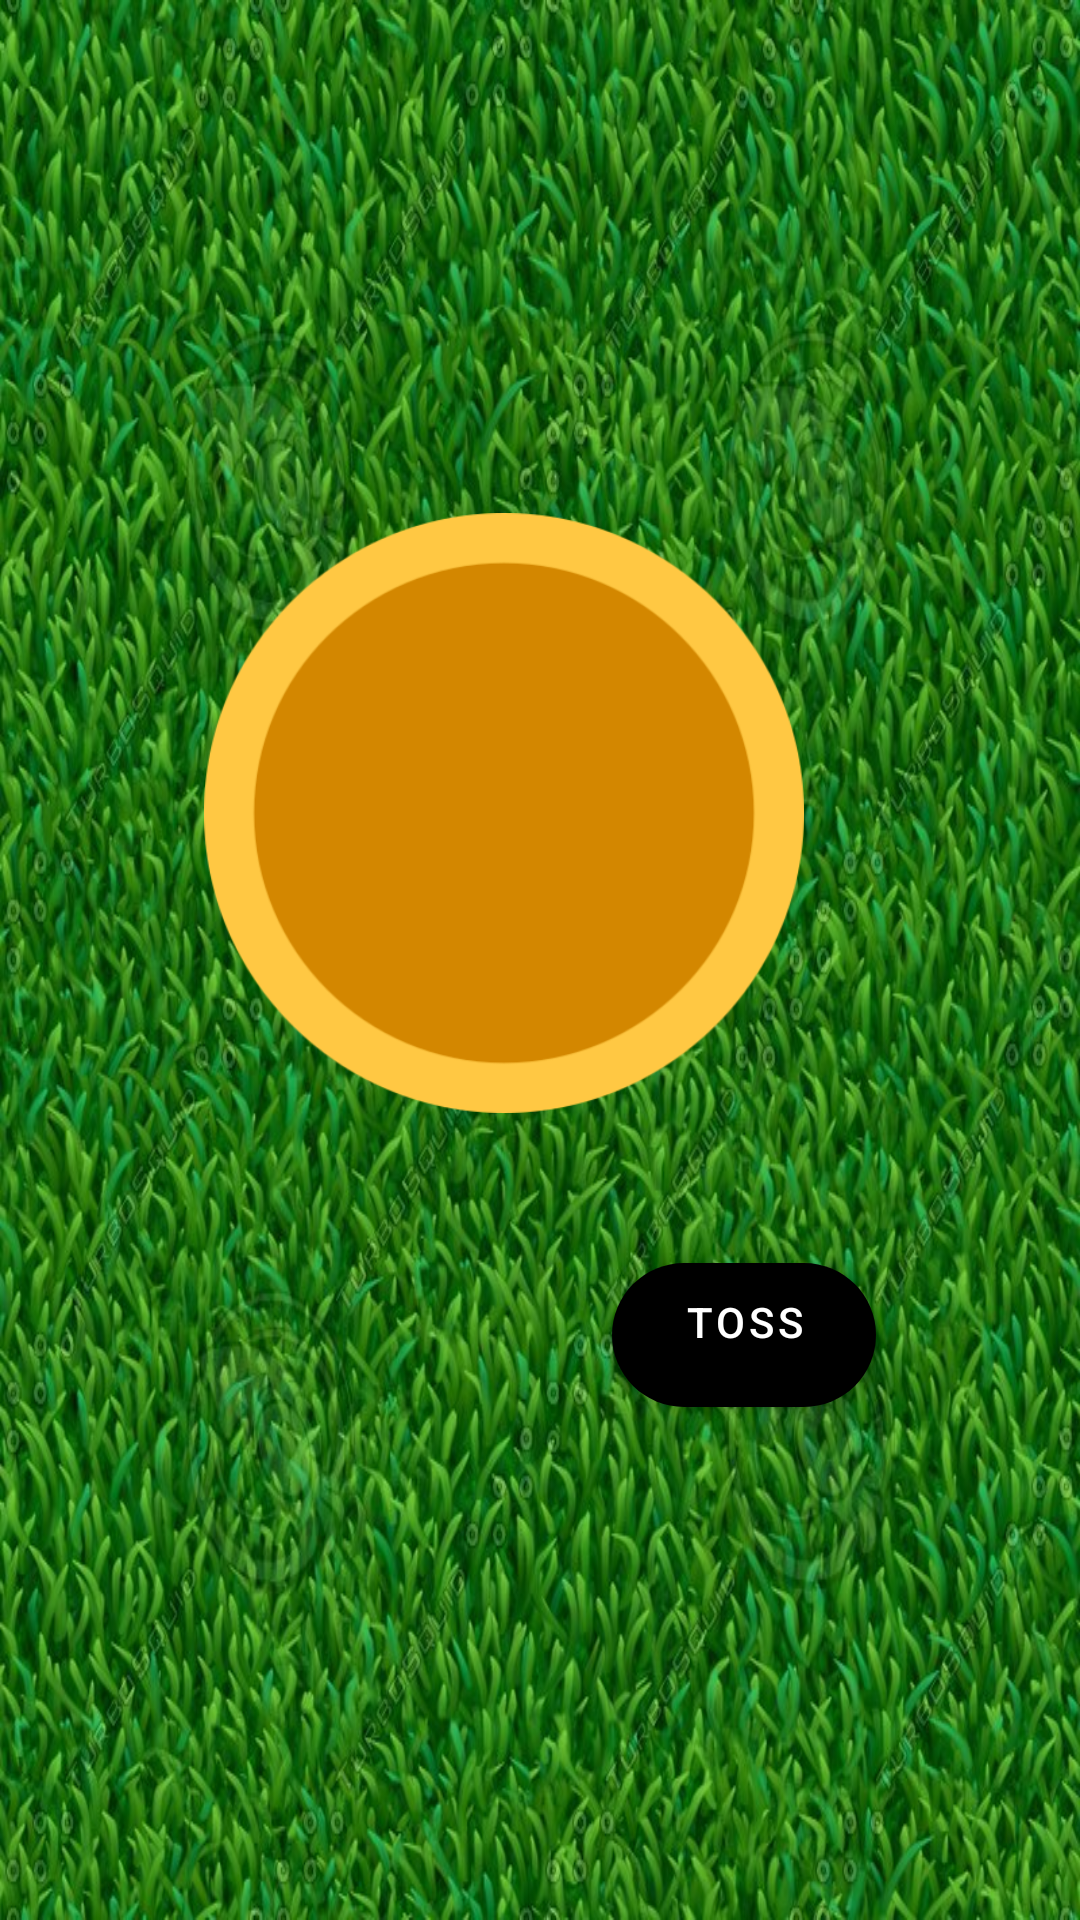

Layout XML and referenced resources for this Android screen:
<!-- AndroidManifest.xml: application theme Theme.Random_TDN -->
<!-- res/layout/fragment_layout.xml -->
<?xml version="1.0" encoding="utf-8"?>
<RelativeLayout
    xmlns:android="http://schemas.android.com/apk/res/android"
    android:layout_width="match_parent"
    android:gravity="center"
    android:background="@drawable/grass"
    android:layout_height="match_parent">
    <ImageView
        android:layout_width="200dp"
        android:layout_height="200dp"
        android:src="@drawable/toss_"
        android:id="@+id/coin_img"
        android:contentDescription="TODO" />
    <Button
        android:layout_width="wrap_content"
        android:layout_height="wrap_content"
        android:textColor="@color/white"
        android:text="toss"
        android:background="@drawable/btn"
android:gravity="center_horizontal"
        android:layout_centerHorizontal="true"
        android:layout_marginTop="50dp"
        android:layout_below="@+id/coin_img"

        android:id="@+id/coin_btn"/>
</RelativeLayout>
<!-- resources referenced by this layout -->
<resources>
  <!-- drawable btn (drawable-v24) -->
  <?xml version="1.0" encoding="utf-8"?>
  <shape xmlns:android="http://schemas.android.com/apk/res/android">
        <corners
            android:radius="50dp"/>
      <gradient
          android:centerColor="#FF9800"
         android:startColor="#FFC107"
          android:type="linear"
          android:endColor="#FF5722"/>
  </shape>
  <!-- drawable grass: jpg bitmap (drawable-v24, 219308 bytes) -->
  <!-- drawable toss_: png bitmap (drawable-v24, 26201 bytes) -->
  <style name="Theme.Random_TDN" parent="Theme.MaterialComponents.DayNight.DarkActionBar">
          
          <item name="colorPrimary">@color/black</item>
          <item name="colorPrimaryVariant">@color/black</item>
          <item name="colorOnPrimary">@color/white</item>
          
          <item name="colorSecondary">@color/teal_200</item>
          <item name="colorSecondaryVariant">@color/teal_700</item>
          <item name="colorOnSecondary">@color/white</item>
          
          <item name="android:statusBarColor" tools:targetApi="l">?attr/colorPrimaryVariant</item>
          
      </style>
  <!-- not gathered from this repository: default colours our renderer supplied (Android Studio template values) -->
  <color name="teal_200">#FF03DAC5</color>
  <color name="teal_700">#FF018786</color>
  <color name="black">#FF000000</color>
  <color name="white">#FFFFFFFF</color>
</resources>
